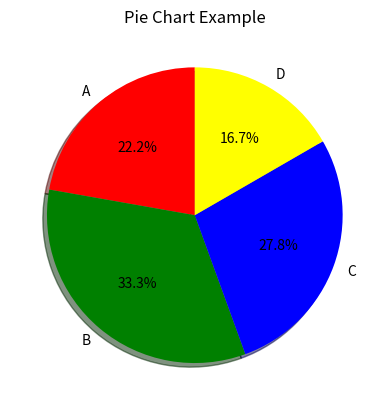

Write Python code to recreate this figure.
import matplotlib.pyplot as plt

# 生成数据
labels = ['A', 'B', 'C', 'D']
values = [20, 30, 25, 15]
colors = ['red', 'green', 'blue', 'yellow']

# 使用pie函数绘制饼图
plt.pie(values, labels=labels, colors=colors, autopct='%1.1f%%', shadow=True, startangle=90)

# 设置标题
plt.title('Pie Chart Example')

# 显示图像
plt.show()